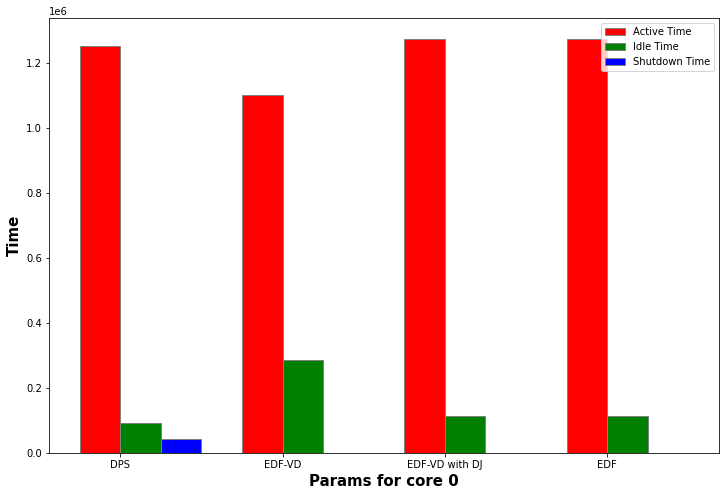

The file beside this chart, header and first rows:
active time, idle time, shutdown time, discarded jobs
1251775, 90902, 43323, 2660
1101060, 284940, 0.00, 0
1272989, 113011, 0.00, 3043
1274006, 111994, 0.00, 0
